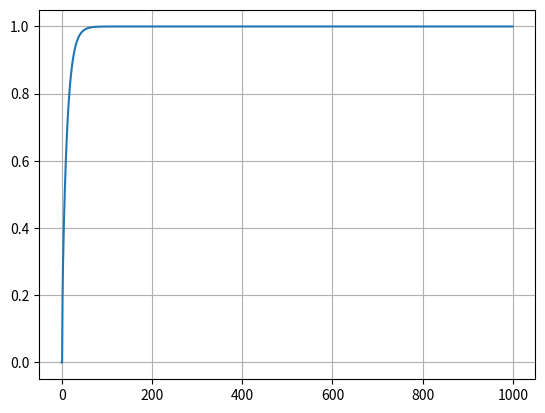

Recreate this plot in Python.
# -*- coding: utf-8 -*-
"""
pid - example of PID control of a simple process with a time constant

Copyright (c) 2016 - RocketRedNeck.com RocketRedNeck.net 

RocketRedNeck and MIT Licenses 

RocketRedNeck hereby grants license for others to copy and modify this source code for 
whatever purpose other's deem worthy as long as RocketRedNeck is given credit where 
where credit is due and you leave RocketRedNeck out of it for all other nefarious purposes. 

Permission is hereby granted, free of charge, to any person obtaining a copy 
of this software and associated documentation files (the "Software"), to deal 
in the Software without restriction, including without limitation the rights 
to use, copy, modify, merge, publish, distribute, sublicense, and/or sell 
copies of the Software, and to permit persons to whom the Software is 
furnished to do so, subject to the following conditions: 

The above copyright notice and this permission notice shall be included in all 
copies or substantial portions of the Software. 

THE SOFTWARE IS PROVIDED "AS IS", WITHOUT WARRANTY OF ANY KIND, EXPRESS OR 
IMPLIED, INCLUDING BUT NOT LIMITED TO THE WARRANTIES OF MERCHANTABILITY, 
FITNESS FOR A PARTICULAR PURPOSE AND NONINFRINGEMENT. IN NO EVENT SHALL THE 
AUTHORS OR COPYRIGHT HOLDERS BE LIABLE FOR ANY CLAIM, DAMAGES OR OTHER 
LIABILITY, WHETHER IN AN ACTION OF CONTRACT, TORT OR OTHERWISE, ARISING FROM, 
OUT OF OR IN CONNECTION WITH THE SOFTWARE OR THE USE OR OTHER DEALINGS IN THE 
SOFTWARE. 
"""

import matplotlib.pyplot as plot
import numpy as np

tmax = 1000
ts = np.arange(0, tmax, 1)
pvs = np.zeros(tmax)


kp = 0.2
ki = 0.1
kd = 0.0  

dt = ts[1] - ts[0]

Gp = 1
delay = 1 * dt
tau = 1 * dt
 

sp  = 1.0
err = 0.0
intErr = 0.0
lastErr = 0.0
lastT = ts[0]

lastG = 0.0

i = 0
d = 0
exp = -np.exp(-1/tau)
for t in ts:
    derr = err - lastErr
    intErr = intErr + err
    mv = (kp * err) + (ki * intErr) + (kd * (derr/dt))
    G = 0.0
    if (t >= delay):
        G = mv * Gp * (1.0 + exp) - (lastG * exp)
    else:
        d += 1
    
    pvs[i] = G
    lastG = G

    i += 1
    
    lastErr = err
    err = 0.0
    if (t >= delay):
        err = sp - pvs[i-d]
        
    #err += np.random.randn(1)*0.04
    
    
plot.figure(1)
plot.cla()
plot.grid()
plot.plot(ts,pvs)
    
    
    